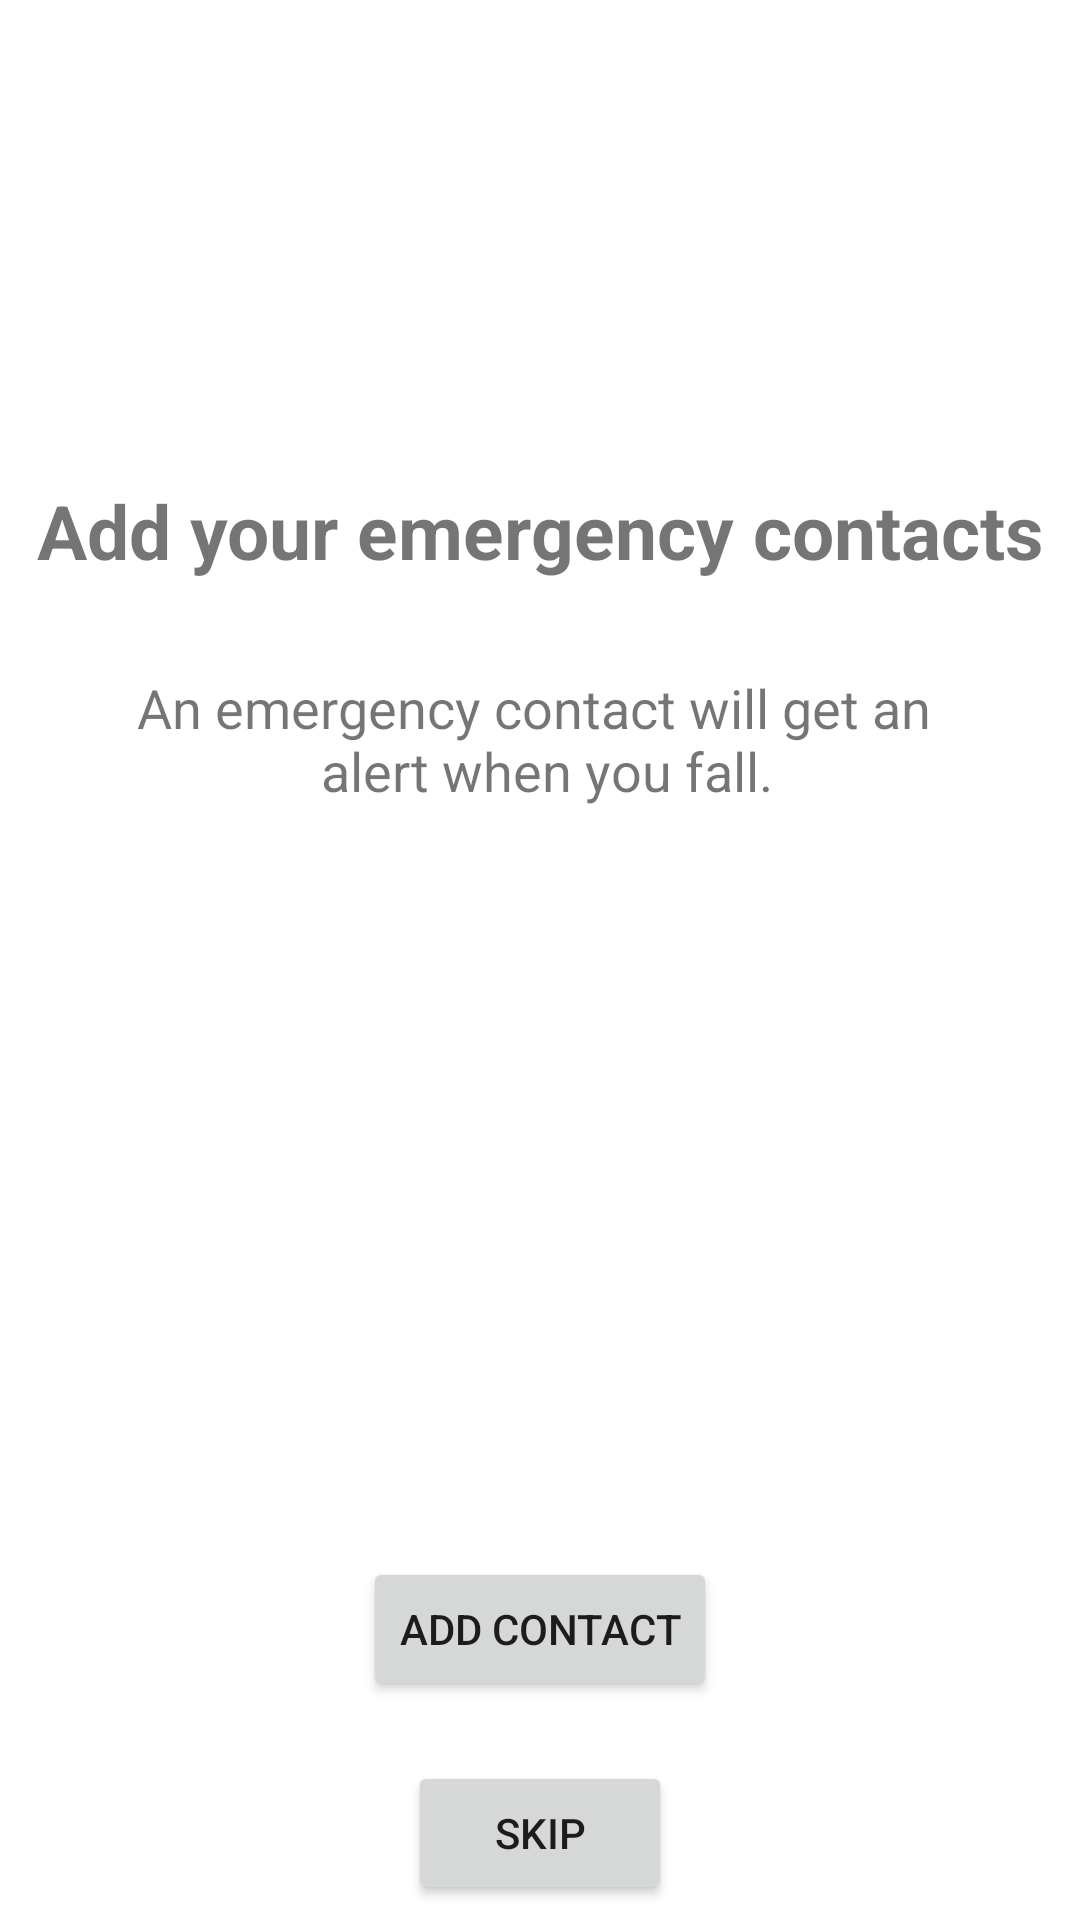

This screen was rendered from an Android layout file. Write that file and the resources it references.
<!-- AndroidManifest.xml: application theme Theme.Fallarm -->
<!-- res/layout/activity_contact.xml -->
<?xml version="1.0" encoding="utf-8"?>
<LinearLayout xmlns:android="http://schemas.android.com/apk/res/android"
    xmlns:tools="http://schemas.android.com/tools"
    android:id="@+id/main"
    android:layout_width="match_parent"
    android:layout_height="match_parent"
    android:orientation="vertical"
    tools:context=".ContactActivity">

    <TextView
        android:layout_width="match_parent"
        android:layout_height="wrap_content"
        android:gravity="center"
        android:layout_marginTop="160dp"
        android:textSize="25sp"
        android:textStyle="bold"
        android:text="@string/emergency_contact_header" />

    <TextView
        android:layout_width="match_parent"
        android:layout_height="wrap_content"
        android:gravity="center"
        android:paddingVertical="30dp"
        android:textSize="18sp"
        android:lines="2"
        android:text="@string/emergency_contact_info" />

    <ListView
        android:id="@+id/contact_list"
        android:layout_width="wrap_content"
        android:paddingTop="20dp"
        android:layout_height="200dp"
        android:layout_gravity="center" />

    <Button
        android:id="@+id/add_contact_button"
        android:layout_width="wrap_content"
        android:layout_height="wrap_content"
        android:layout_gravity="center"
        android:layout_marginVertical="20dp"
        android:text="@string/add_contact" />

    <Button
        android:id="@+id/continue_button"
        android:layout_width="wrap_content"
        android:layout_height="wrap_content"
        android:layout_gravity="center"
        android:text="@string/skip" />

</LinearLayout>
<!-- resources referenced by this layout -->
<resources>
  <string name="add_contact">Add contact</string>
  <string name="emergency_contact_header">Add your emergency contacts</string>
  <string name="emergency_contact_info">An emergency contact will get an \n alert when you fall.</string>
  <string name="skip">Skip</string>
  <style name="Theme.Fallarm" parent="Theme.MaterialComponents.DayNight.DarkActionBar">
          
          <item name="colorPrimary">@color/main_orange</item>
          <item name="colorPrimaryVariant">@color/darker_orange</item>
          <item name="colorOnPrimary">@color/white</item>
          
          <item name="colorSecondary">@color/navy</item>
          <item name="colorSecondaryVariant">@color/lighter_navy</item>
          <item name="colorOnSecondary">@color/white</item>
          
          <item name="android:statusBarColor">?attr/colorPrimaryVariant</item>
          
      </style>
  <color name="main_orange">#FF8000</color>
  <color name="darker_orange">#FF4A00</color>
  <color name="white">#FFFFFFFF</color>
  
      // Custom colors
  <color name="navy">#1E3E62</color>
  <color name="lighter_navy">#276198</color>
</resources>
